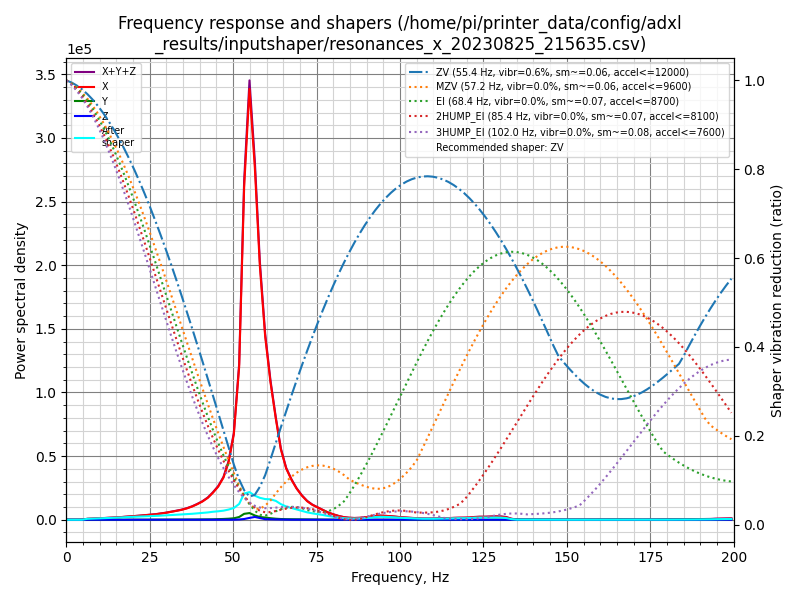

The table this chart was drawn from, first rows:
freq, psd_x, psd_y, psd_z, psd_xyz
0.0, 3.045e+03, 6.527e+01, 2.059e+01, 3.131e+03
1.6, 1.745e+03, 9.202e+01, 5.782e+01, 1.894e+03
3.1, 1.269e+02, 7.690e+01, 6.244e+01, 2.663e+02
4.7, 1.504e+03, 1.220e+02, 6.150e+01, 1.687e+03
6.3, 4.526e+03, 1.794e+02, 6.068e+01, 4.766e+03
7.8, 6.802e+03, 2.380e+02, 6.103e+01, 7.101e+03
9.4, 1.005e+04, 3.045e+02, 6.034e+01, 1.041e+04
11.0, 1.405e+04, 3.793e+02, 6.868e+01, 1.450e+04
12.6, 1.873e+04, 4.668e+02, 6.503e+01, 1.926e+04
14.1, 2.384e+04, 5.537e+02, 7.142e+01, 2.446e+04
15.7, 3.031e+04, 6.779e+02, 7.662e+01, 3.106e+04
17.3, 3.868e+04, 8.790e+02, 8.624e+01, 3.964e+04
18.8, 4.895e+04, 1.083e+03, 9.586e+01, 5.013e+04
20.4, 5.943e+04, 1.290e+03, 8.589e+01, 6.081e+04
22.0, 7.027e+04, 1.549e+03, 7.121e+01, 7.189e+04
23.5, 8.322e+04, 1.832e+03, 6.537e+01, 8.512e+04
25.1, 9.778e+04, 2.101e+03, 7.315e+01, 9.995e+04
26.7, 1.147e+05, 2.413e+03, 8.737e+01, 1.172e+05
28.2, 1.362e+05, 2.861e+03, 9.431e+01, 1.391e+05
29.8, 1.626e+05, 3.438e+03, 1.061e+02, 1.661e+05
31.4, 1.944e+05, 4.109e+03, 1.383e+02, 1.987e+05
32.9, 2.288e+05, 4.811e+03, 1.676e+02, 2.338e+05
34.5, 2.684e+05, 5.541e+03, 1.603e+02, 2.741e+05
36.1, 3.221e+05, 6.529e+03, 1.262e+02, 3.287e+05
37.7, 3.923e+05, 7.637e+03, 1.083e+02, 4.001e+05
39.2, 4.776e+05, 8.859e+03, 1.285e+02, 4.866e+05
40.8, 5.858e+05, 1.044e+04, 1.828e+02, 5.964e+05
42.4, 7.310e+05, 1.268e+04, 2.490e+02, 7.439e+05
43.9, 9.292e+05, 1.587e+04, 3.421e+02, 9.455e+05
45.5, 1.183e+06, 2.095e+04, 3.657e+02, 1.204e+06
47.1, 1.561e+06, 2.912e+04, 3.165e+02, 1.590e+06
48.6, 2.186e+06, 3.962e+04, 2.980e+02, 2.226e+06
50.2, 3.370e+06, 5.734e+04, 2.133e+03, 3.429e+06
51.8, 6.228e+06, 1.127e+05, 1.071e+04, 6.352e+06
53.3, 1.396e+07, 2.481e+05, 3.064e+04, 1.424e+07
54.9, 1.862e+07, 2.891e+05, 7.970e+04, 1.899e+07
56.5, 1.566e+07, 1.903e+05, 1.245e+05, 1.597e+07
58.0, 1.159e+07, 1.259e+05, 7.858e+04, 1.180e+07
59.6, 8.592e+06, 1.035e+05, 2.610e+04, 8.722e+06
61.2, 6.608e+06, 7.419e+04, 1.898e+04, 6.701e+06
62.8, 4.982e+06, 5.118e+04, 1.577e+04, 5.049e+06
64.3, 3.561e+06, 3.678e+04, 1.073e+04, 3.609e+06
65.9, 2.655e+06, 2.842e+04, 6.428e+03, 2.690e+06
67.5, 2.116e+06, 2.611e+04, 2.902e+03, 2.145e+06
69.0, 1.695e+06, 2.215e+04, 1.559e+03, 1.719e+06
70.6, 1.338e+06, 1.940e+04, 1.115e+03, 1.359e+06
72.2, 1.051e+06, 1.731e+04, 1.144e+03, 1.070e+06
73.7, 8.696e+05, 1.258e+04, 1.837e+03, 8.840e+05
75.3, 7.285e+05, 7.372e+03, 2.358e+03, 7.382e+05
76.9, 5.869e+05, 5.497e+03, 2.337e+03, 5.948e+05
78.4, 4.479e+05, 5.422e+03, 2.130e+03, 4.554e+05
80.0, 3.380e+05, 5.991e+03, 2.074e+03, 3.461e+05
81.6, 2.394e+05, 5.482e+03, 2.218e+03, 2.471e+05
83.2, 1.652e+05, 4.458e+03, 2.330e+03, 1.720e+05
84.7, 1.310e+05, 3.738e+03, 1.877e+03, 1.366e+05
86.3, 1.169e+05, 2.951e+03, 7.960e+02, 1.206e+05
87.9, 1.310e+05, 2.333e+03, 8.666e+02, 1.342e+05
89.4, 1.692e+05, 1.997e+03, 1.632e+03, 1.728e+05
91.0, 2.106e+05, 2.005e+03, 2.123e+03, 2.148e+05
92.6, 2.734e+05, 1.876e+03, 2.572e+03, 2.778e+05
... 68 more rows
